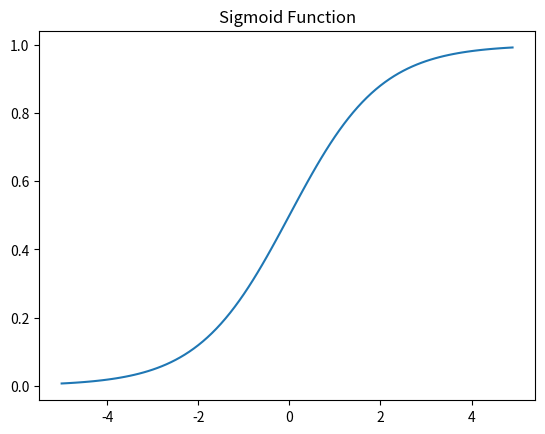

Reproduce this figure in Python.
import numpy as np
import matplotlib.pyplot as plt
  
def sigmoid(z):
    return 1 / (1 + np.exp(-z))
  
z = np.arange(-5, 5, 0.1)
plt.plot(z, sigmoid(z))
plt.title('Sigmoid Function')
plt.show()
